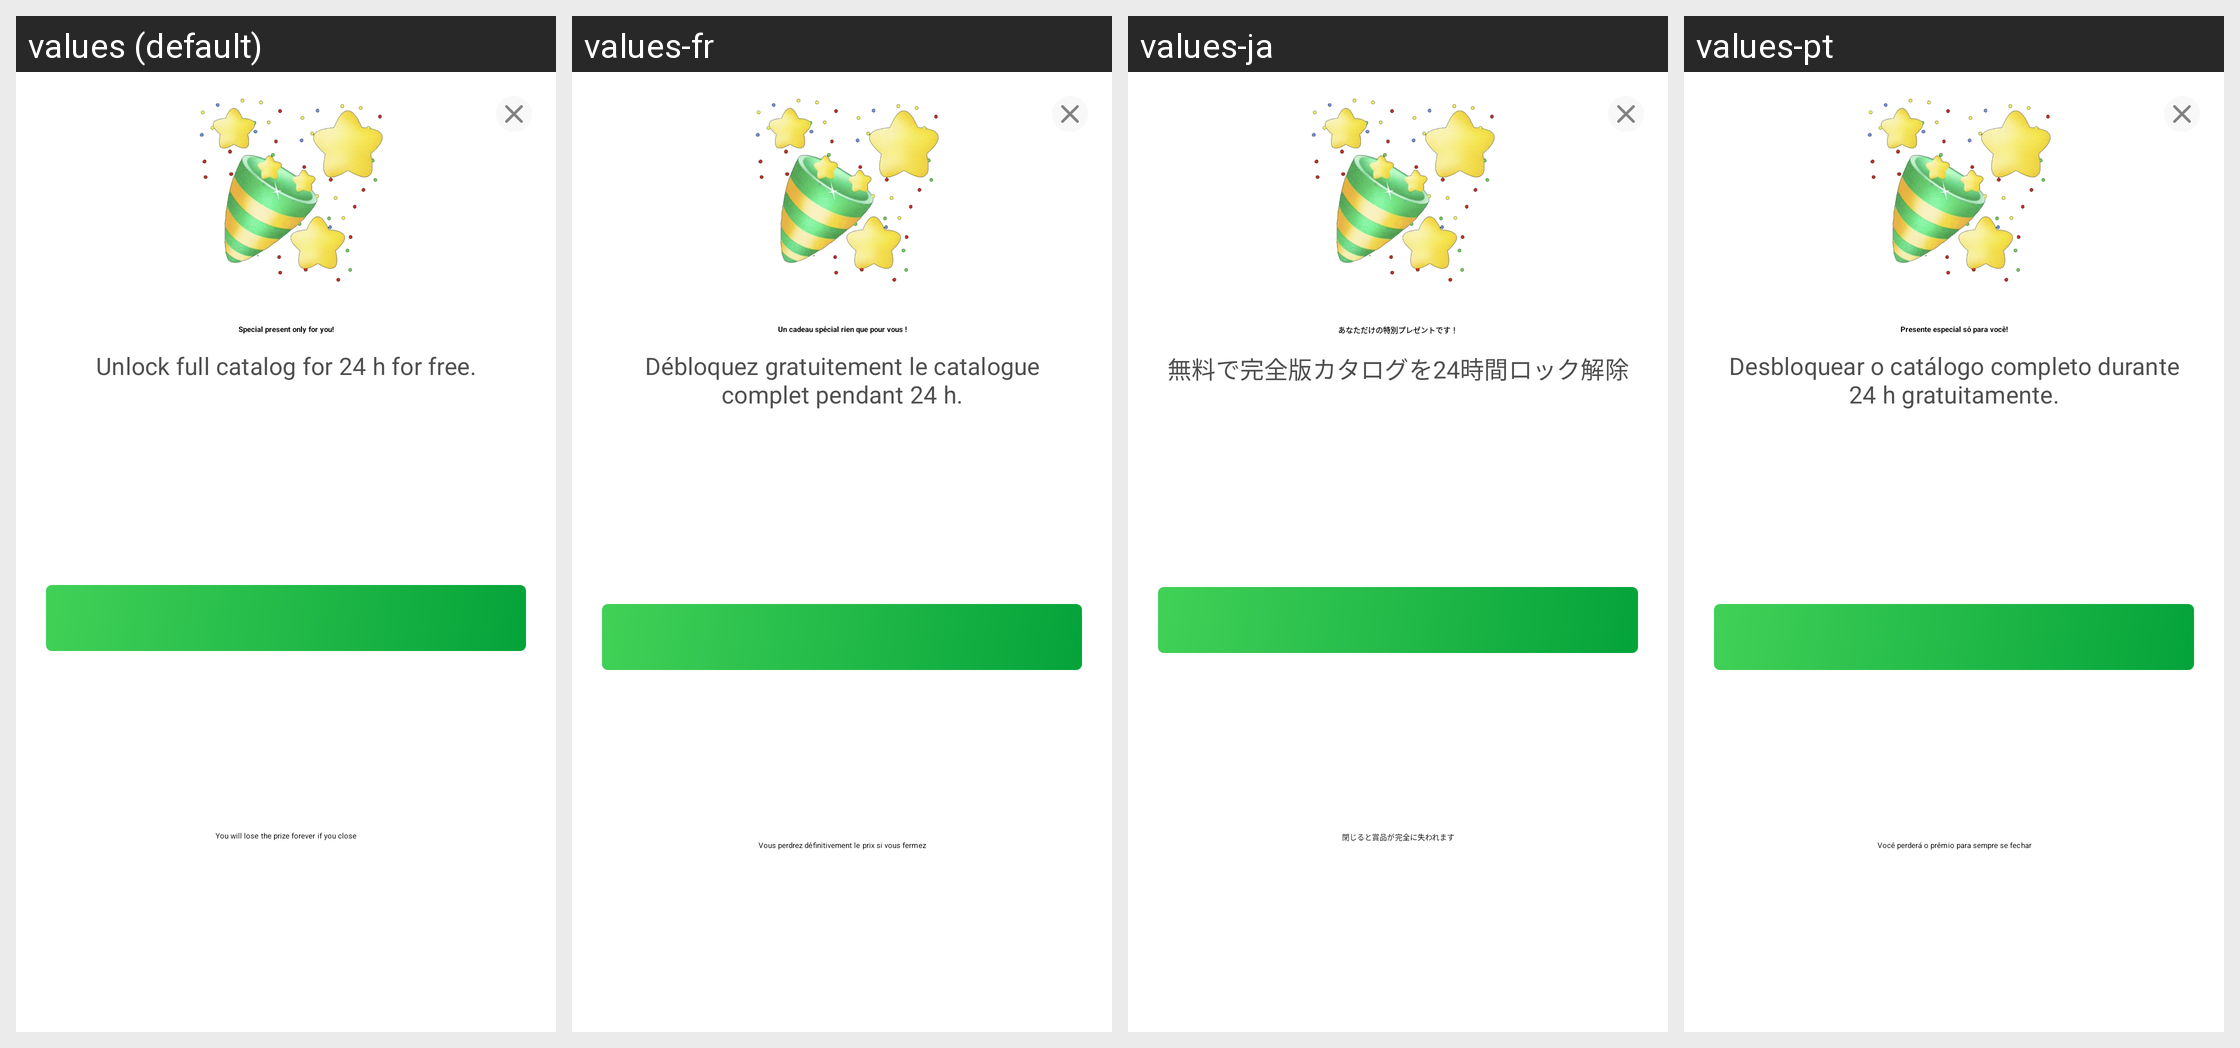

Locale-by-locale string values for the Android screen shown in this grid:
Android screen res/layout/dialog_unlock_catalog.xml rendered under 4 locales, left to right: values (default), values-fr, values-ja, values-pt. Device: Nexus 5 (rendered at 1080×1920; each locale shown at half size, 540×960, under a caption strip naming it); theme Theme.Planner5D.
Other locales in the repository, not shown: values-af, values-am, values-ar, values-as, values-az, values-az-rAZ, values-be, values-bg, values-bn, values-bs, values-ca, values-cs, values-da, values-de, values-de-rFO, values-el, values-en-rAU, values-en-rCA, values-en-rGB, values-en-rXC, values-es, values-es-rUS, values-et, values-eu, values-fa, values-fa-rIR, values-fi, values-fr-rCA, values-gl, values-gu, values-hi, values-hr, values-hu, values-hy, values-id, values-in, values-is, values-it, values-iw, values-ka, values-kk, values-km, values-kn, values-ko, values-ky, values-lo, values-lt, values-lv, values-mk, values-ml, values-mn, values-mr, values-ms, values-my, values-nb, values-ne, values-nl, values-or, values-pa, values-pl, values-pt-rBR, values-pt-rPT, values-ro, values-ru, values-si, values-sk, values-sl, values-sq, values-sr, values-sv, values-sw, values-ta, values-te, values-th, values-tl, values-tr, values-uk, values-ur, values-uz, values-vi, values-zh-rCN, values-zh-rHK, values-zh-rMO, values-zh-rTW, values-zu.
Strings drawn on this screen, with the default value and each locale's value (text and hints the layout hard-codes, and strings that could not be matched under every locale, appear in the picture but are not listed):

unlock_catalog_title
  values: Special present only for you!
  values-fr: Un cadeau spécial rien que pour vous !
  values-ja: あなただけの特別プレゼントです！
  values-pt: Presente especial só para você!

unlock_catalog_description
  values: Unlock full catalog for 24 h for free.
  values-fr: Débloquez gratuitement le catalogue complet pendant 24 h.
  values-ja: 無料で完全版カタログを24時間ロック解除
  values-pt: Desbloquear o catálogo completo durante 24 h gratuitamente.

unlock_catalog_button_text
  values: Get my present - %1$dm %2$ds
  values-fr: Obtenir mon cadeau - %1$d m %2$d s
  values-ja: プレゼントを受け取ってください - %1$d分 %2$d秒
  values-pt: Pegar meu presente - %1$dm %2$ds

unlock_catalog_note
  values: You will lose the prize forever if you close
  values-fr: Vous perdrez définitivement le prix si vous fermez
  values-ja: 閉じると賞品が完全に失われます
  values-pt: Você perderá o prêmio para sempre se fechar
